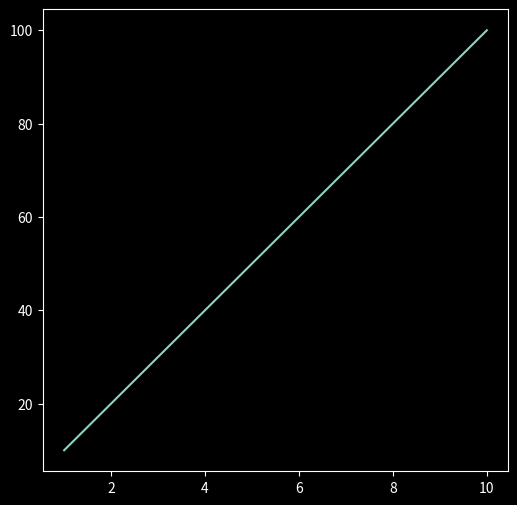
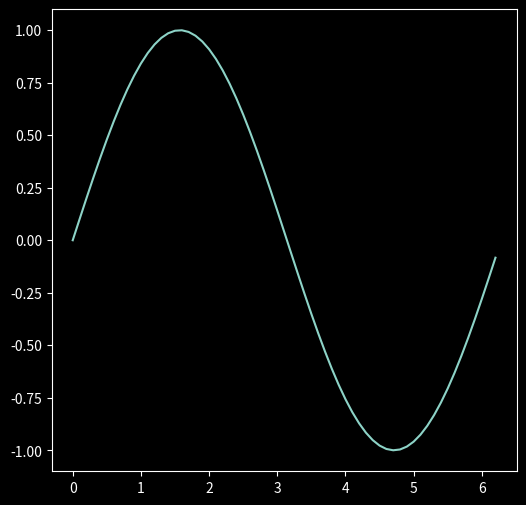

Generate these figures, in order, with matplotlib:
import numpy as np
import matplotlib.pyplot as plt
plt.style.use('dark_background')

# 1D array
a = np.array([1,2,3,4,5])

# 2D array
b = np.array([[1,2,3,4,5],[6,7,8,9,10]])

# 3D array
c = np.array([[[1,2,3,4,5],[6,7,8,9,10],[11,12,13,14,15]]])

print(a)
print(b)
print(c)

# to know number of elements in array
print(a.size)
print(b.size)
print(c.size)

# to know rows and col
print(a.shape)
print(b.shape)
print(c.shape)

# to know type of data present in array
print(a.dtype)

# to transpose a array
print(b.transpose())

# to get random array of M x N matrix with specific data type
a = np.empty((3,3), dtype = int)
print(a)

# to initialize array with 1
x = np.ones((6,5), dtype=int)
print(x)

# to initialize array with 0
x = np.zeros((6,5), dtype=int)
print(x)

# to get a range of elements np.arange(start,end,step)
y = np.arange(1,20)
print(y)

z = np.arange(2,20,2)
print(z)

# to reshape an array
z = z.reshape((3,3))
print(z)

# to convert multi dimensional array to 1D array
z = z.flatten()
print(z)

# to convert multi dimensional array to 1D array
b = b.ravel()
print(b)

'''Difference between ravel() and flatten()
    Ravel() is fast as it changes original dataset and does not use extra storage
    Flatten() is slow as it make a copy and uses extra storage to store the copy'''

a = np.arange(1,19).reshape((3,6))
b = np.arange(20,38).reshape((3,6))
print(a)
print(b)

# to add corresponding elements of array
print(np.add(a,b))

# to subtract corresponding elements of array
print(np.subtract(a,b))

# to multiply corresponding elements of array
print(np.multiply(a,b))

# to divide corresponding elements of array
print(np.divide(a,b))

# to multiply matrix Note : shapes should be MxN and NxP
b = b.reshape((6,3))
print(a@b)

# to find min and max from any array
print(b.max())
print(b.min())

# to get sum of all elements of array
print(b.sum())

# to get sum of row and col
print(np.sum(b, axis=1)) # for row 
print(np.sum(b, axis=0)) # for column

# to get mean of all elements
print(np.mean(b))

# to get squareroot of all elements 
print(np.sqrt(b))

# to get standard deviation
print(np.std(b))

# to get log of every element
print(np.log(b))

# pi in numpy
print(np.pi)

# sin function
print(np.sin(np.pi/2))

# using matplotlib 
a = np.arange(1,11)
b = np.arange(10,110,10)
plt.figure(figsize=(6,6))
plt.plot(a,b)
plt.show()

# printing sin function on graph
x = np.arange(0,2*np.pi,0.1)
y = np.sin(x)
plt.figure(figsize=(6,6))
plt.plot(x,y)
plt.show()

# to get random array of specific no. of element
print(np.random.random(1))
print(np.random.random(2))

# to get random array of M x N elements
print(np.random.random((2,2)))

# to get random integer from a specific range
print(np.random.randint(1,10))

# to get random array of M x N with specific range of integers
print(np.random.randint(1,10,(2,2)))

# to get random array of float
print(np.random.rand(2,2))

# to get random array of float with negative number also
print(np.random.randn(2,2))

# to get random element from a array 
a = np.arange(2,100,5)
print(np.random.choice(a))
